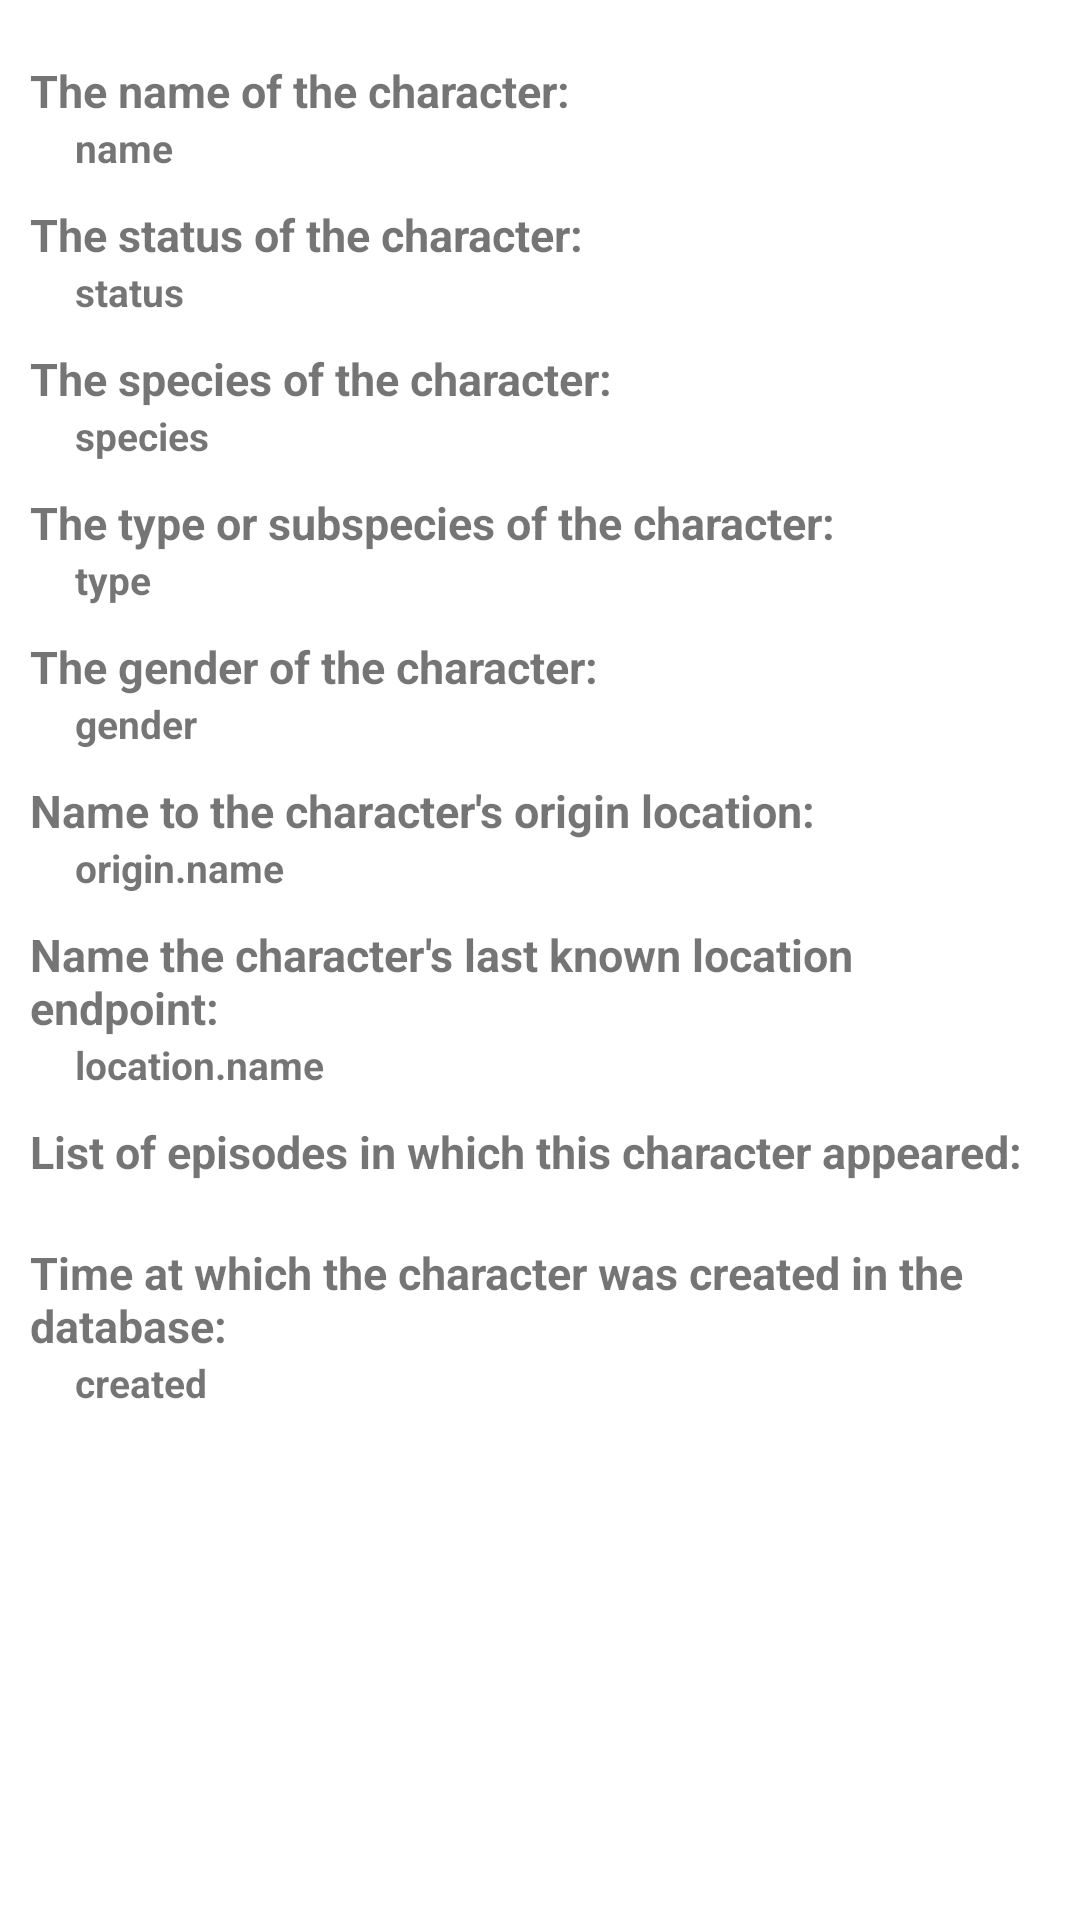

Layout XML and referenced resources for this Android screen:
<!-- AndroidManifest.xml: application theme Theme.RickAndMorty -->
<!-- res/layout/fragment_person_detail.xml -->
<?xml version="1.0" encoding="utf-8"?>
<androidx.core.widget.NestedScrollView
    xmlns:android="http://schemas.android.com/apk/res/android"
    android:layout_width="match_parent"
    android:layout_height="match_parent">
    <LinearLayout
        android:layout_width="match_parent"
        android:layout_height="match_parent"
        android:layout_marginStart="10dp"
        android:layout_marginEnd="10dp"
        android:orientation="vertical">

        <ImageView
            android:id="@+id/imageCharacter"
            android:layout_width="match_parent"
            android:layout_height="wrap_content"
            android:layout_gravity="center_horizontal"
            android:gravity="left"

            android:paddingStart="5dp"
            android:paddingEnd="5dp"
            android:layout_marginTop="10dp"/>

        <TextView
            android:id="@+id/textNameTitle"
            android:layout_width="match_parent"
            android:layout_height="wrap_content"
            android:text="@string/name_character_title"
            android:textSize="15sp"
            android:textStyle="bold"
            android:layout_marginTop="10dp"
            android:gravity="left"/>

        <TextView
            android:id="@+id/textName"
            android:layout_width="match_parent"
            android:layout_height="wrap_content"
            android:text="@string/name"
            android:textSize="13sp"
            android:textStyle="bold"
            android:paddingStart="15dp"
            android:gravity="left"/>

        <TextView
            android:id="@+id/textStatusTitle"
            android:layout_width="match_parent"
            android:layout_height="wrap_content"
            android:text="@string/status_character_title"
            android:textSize="15sp"
            android:textStyle="bold"
            android:layout_marginTop="10dp"
            android:gravity="left"/>

        <TextView
            android:id="@+id/textStatus"
            android:layout_width="match_parent"
            android:layout_height="wrap_content"
            android:text="@string/status"
            android:textSize="13sp"
            android:textStyle="bold"
            android:paddingStart="15dp"
            android:gravity="left"/>

        <TextView
            android:id="@+id/textSpeciesTitle"
            android:layout_width="match_parent"
            android:layout_height="wrap_content"
            android:text="@string/species_character_title"
            android:textSize="15sp"
            android:textStyle="bold"
            android:layout_marginTop="10dp"
            android:gravity="left"/>

        <TextView
            android:id="@+id/textSpecies"
            android:layout_width="match_parent"
            android:layout_height="wrap_content"
            android:text="@string/species"
            android:textSize="13sp"
            android:textStyle="bold"
            android:paddingStart="15dp"
            android:gravity="left"/>

        <TextView
            android:id="@+id/textTypeTitle"
            android:layout_width="match_parent"
            android:layout_height="wrap_content"
            android:text="@string/type_character_title"
            android:textSize="15sp"
            android:textStyle="bold"
            android:layout_marginTop="10dp"
            android:gravity="left"/>

        <TextView
            android:id="@+id/textType"
            android:layout_width="match_parent"
            android:layout_height="wrap_content"
            android:text="@string/type"
            android:textSize="13sp"
            android:textStyle="bold"
            android:paddingStart="15dp"
            android:gravity="left"/>

        <TextView
            android:id="@+id/textGenderTitle"
            android:layout_width="match_parent"
            android:layout_height="wrap_content"
            android:text="@string/gender_character_title"
            android:textSize="15sp"
            android:textStyle="bold"
            android:layout_marginTop="10dp"
            android:gravity="left"/>

        <TextView
            android:id="@+id/textGender"
            android:layout_width="match_parent"
            android:layout_height="wrap_content"
            android:text="@string/gender"
            android:textSize="13sp"
            android:textStyle="bold"
            android:paddingStart="15dp"
            android:gravity="left"/>

        <TextView
            android:id="@+id/textOriginNameTitle"
            android:layout_width="match_parent"
            android:layout_height="wrap_content"
            android:text="@string/name_character_location_title"
            android:textSize="15sp"
            android:textStyle="bold"
            android:layout_marginTop="10dp"
            android:gravity="left"/>

        <TextView
            android:id="@+id/textOriginName"
            android:layout_width="match_parent"
            android:layout_height="wrap_content"
            android:text="@string/origin_name"
            android:textSize="13sp"
            android:textStyle="bold"
            android:paddingStart="15dp"
            android:gravity="left"/>

        <TextView
            android:id="@+id/textLocationNameTitle"
            android:layout_width="match_parent"
            android:layout_height="wrap_content"
            android:text="@string/name_character_location_endpoint_title"
            android:textSize="15sp"
            android:textStyle="bold"
            android:layout_marginTop="10dp"
            android:gravity="left"/>

        <TextView
            android:id="@+id/textLocationName"
            android:layout_width="match_parent"
            android:layout_height="wrap_content"
            android:text="@string/location_name"
            android:textSize="13sp"
            android:textStyle="bold"
            android:paddingStart="15dp"
            android:gravity="left"/>

        <TextView
            android:id="@+id/textListEpisodesTitle"
            android:layout_width="match_parent"
            android:layout_height="wrap_content"
            android:text="@string/list_episodes_character_appeared_title"
            android:textSize="15sp"
            android:textStyle="bold"
            android:layout_marginTop="10dp"
            android:gravity="left"/>

        <androidx.recyclerview.widget.RecyclerView
            android:id="@+id/recyclerViewEpisode"
            android:layout_width="match_parent"
            android:layout_height="wrap_content"
            android:layout_marginTop="10dp"/>

        <TextView
            android:id="@+id/textCreatedTitle"
            android:layout_width="match_parent"
            android:layout_height="wrap_content"
            android:text="@string/time_character_created_title"
            android:textSize="15sp"
            android:textStyle="bold"
            android:layout_marginTop="10dp"
            android:gravity="left"/>

        <TextView
            android:id="@+id/textCreated"
            android:layout_width="match_parent"
            android:layout_height="wrap_content"
            android:text="@string/created"
            android:textSize="13sp"
            android:textStyle="bold"
            android:layout_marginBottom="10dp"
            android:paddingStart="15dp"
            android:gravity="left"/>

    </LinearLayout>
</androidx.core.widget.NestedScrollView>
<!-- resources referenced by this layout -->
<resources>
  <string name="created">created</string>
  <string name="gender">gender</string>
  <string name="gender_character_title">The gender of the character:</string>
  <string name="list_episodes_character_appeared_title">List of episodes in which this character appeared:</string>
  <string name="location_name">location.name</string>
  <string name="name">name</string>
  <string name="name_character_location_endpoint_title">Name the character\'s last known location endpoint:</string>
  <string name="name_character_location_title">Name to the character\'s origin location:</string>
  <string name="name_character_title">The name of the character:</string>
  <string name="origin_name">origin.name</string>
  <string name="species">species</string>
  <string name="species_character_title">The species of the character:</string>
  <string name="status">status</string>
  <string name="status_character_title">The status of the character:</string>
  <string name="time_character_created_title">Time at which the character was created in the database:</string>
  <string name="type">type</string>
  <string name="type_character_title">The type or subspecies of the character:</string>
  <style name="Theme.RickAndMorty" parent="Theme.MaterialComponents.DayNight.DarkActionBar">
          
          <item name="colorPrimary">@color/grey_dark</item>
          <item name="colorPrimaryVariant">@color/grey_dark</item>
          <item name="colorOnPrimary">@color/white</item>
          
          <item name="colorSecondary">@color/grey_light</item>
          <item name="colorSecondaryVariant">@color/grey_light</item>
          <item name="colorOnSecondary">@color/black</item>
          
          <item name="android:statusBarColor" tools:targetApi="l">?attr/colorPrimaryVariant</item>
          
      </style>
  <color name="grey_dark">#102027</color>
  <color name="white">#FFFFFFFF</color>
  <color name="grey_light">#37474F</color>
  <color name="black">#FF000000</color>
</resources>
